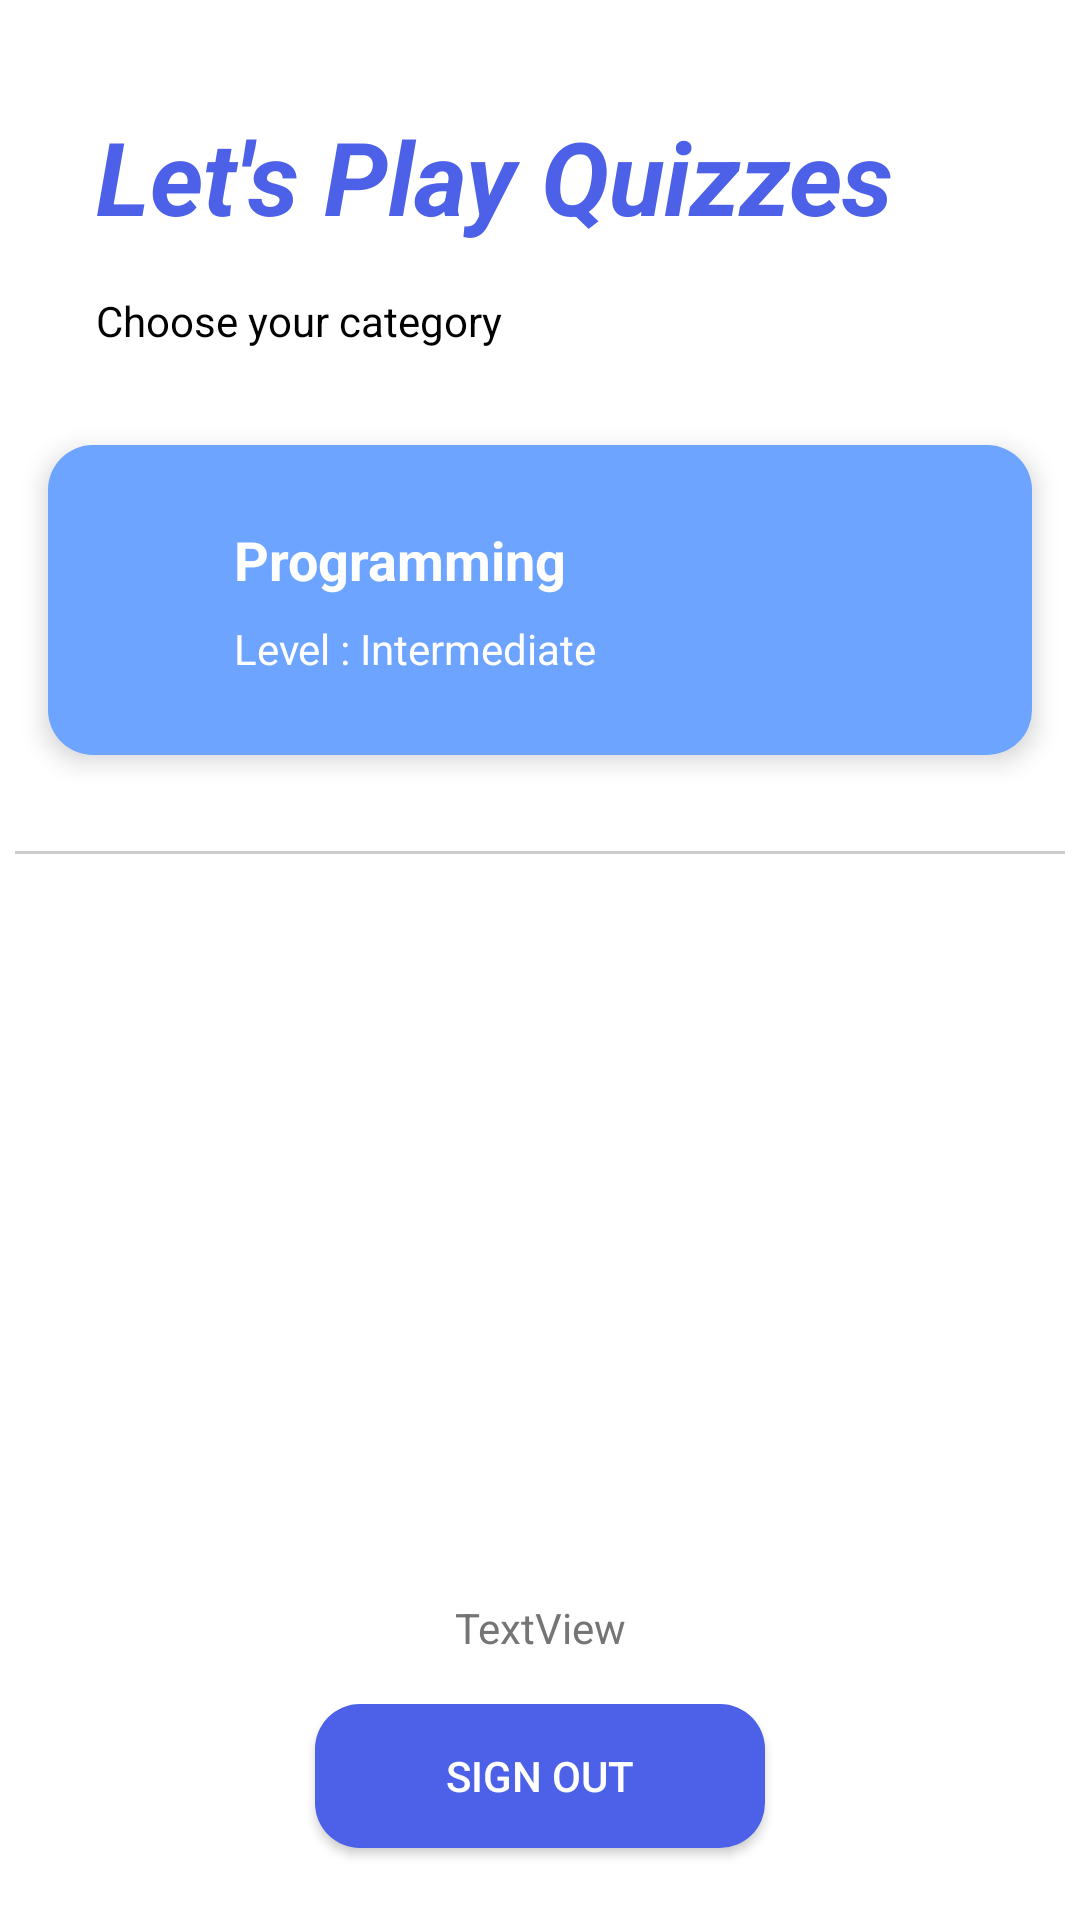

This screen was rendered from an Android layout file. Write that file and the resources it references.
<!-- AndroidManifest.xml: activity theme SplashTheme -->
<!-- res/layout/activity_main.xml -->
<?xml version="1.0" encoding="utf-8"?>
<androidx.constraintlayout.widget.ConstraintLayout xmlns:android="http://schemas.android.com/apk/res/android"
    xmlns:app="http://schemas.android.com/apk/res-auto"
    xmlns:tools="http://schemas.android.com/tools"
    android:layout_width="match_parent"
    android:layout_height="match_parent"
    android:background="@color/white"
    android:clickable="false"
    tools:context=".MainActivity">

    <ImageView
        android:id="@+id/imageView5"
        android:layout_width="0dp"
        android:layout_height="100dp"
        android:layout_marginEnd="24dp"
        android:layout_marginBottom="24dp"
        android:elevation="15dp"
        app:layout_constraintBottom_toBottomOf="@+id/startQuiz"
        app:layout_constraintEnd_toEndOf="@+id/startQuiz"
        app:layout_constraintWidth_percent="0.25"
        app:srcCompat="@drawable/laptop" />

    <TextView
        android:id="@+id/textView4"
        android:layout_width="wrap_content"
        android:layout_height="wrap_content"
        android:layout_marginStart="32dp"
        android:layout_marginTop="36dp"
        android:elevation="5dp"
        android:text="Let's Play Quizzes"
        android:textAllCaps="false"
        android:textColor="@color/purpleVariant"
        android:textSize="34sp"
        android:textStyle="bold|italic"
        android:typeface="normal"
        app:layout_constraintStart_toStartOf="parent"
        app:layout_constraintTop_toTopOf="parent" />

    <TextView
        android:id="@+id/textView7"
        android:layout_width="wrap_content"
        android:layout_height="wrap_content"
        android:layout_marginTop="16dp"
        android:text="Choose your category"
        android:textColor="@color/black"
        app:layout_constraintStart_toStartOf="@+id/textView4"
        app:layout_constraintTop_toBottomOf="@+id/textView4" />

    <androidx.constraintlayout.widget.ConstraintLayout
        android:id="@+id/startQuiz"
        android:layout_width="0dp"
        android:layout_height="wrap_content"
        android:layout_marginStart="16dp"
        android:layout_marginTop="32dp"
        android:layout_marginEnd="16dp"
        android:background="@drawable/result_box_shape"
        android:elevation="5dp"
        android:paddingTop="10dp"
        android:paddingBottom="10dp"
        app:layout_constraintEnd_toEndOf="parent"
        app:layout_constraintHorizontal_bias="0.5"
        app:layout_constraintStart_toStartOf="parent"
        app:layout_constraintTop_toBottomOf="@+id/textView7">

        <ImageView
            android:id="@+id/imageView10"
            android:layout_width="30dp"
            android:layout_height="30dp"
            android:layout_marginStart="16dp"
            android:src="@drawable/baseline_play_circle_outline_24"
            app:layout_constraintBottom_toBottomOf="parent"
            app:layout_constraintStart_toStartOf="parent"
            app:layout_constraintTop_toTopOf="parent" />

        <TextView
            android:id="@+id/textView8"
            android:layout_width="wrap_content"
            android:layout_height="wrap_content"
            android:layout_marginStart="16dp"
            android:layout_marginTop="16dp"
            android:text="Programming"
            android:textColor="@color/white"
            android:textSize="18sp"
            android:textStyle="bold"
            app:layout_constraintBottom_toTopOf="@+id/textViewDescription"
            app:layout_constraintStart_toEndOf="@+id/imageView10"
            app:layout_constraintTop_toTopOf="parent"
            app:layout_constraintVertical_bias="0.5" />

        <TextView
            android:id="@+id/textViewDescription"
            android:layout_width="wrap_content"
            android:layout_height="wrap_content"
            android:layout_marginTop="8dp"
            android:layout_marginBottom="16dp"
            android:text="Level : Intermediate"
            android:textColor="@color/white"
            app:layout_constraintBottom_toBottomOf="parent"
            app:layout_constraintStart_toStartOf="@+id/textView8"
            app:layout_constraintTop_toBottomOf="@+id/textView8"
            app:layout_constraintVertical_bias="0.5" />

    </androidx.constraintlayout.widget.ConstraintLayout>

    <View
        android:id="@+id/divider"
        android:layout_width="350dp"
        android:layout_height="1dp"
        android:layout_marginTop="32dp"
        android:background="@color/black_alpha_020"
        app:layout_constraintEnd_toEndOf="parent"
        app:layout_constraintStart_toStartOf="parent"
        app:layout_constraintTop_toBottomOf="@+id/startQuiz" />

    <Button
        android:id="@+id/signOutButton"
        android:layout_width="150dp"
        android:layout_height="wrap_content"
        android:layout_marginBottom="24dp"
        android:background="@drawable/login_signin_button_shape"
        android:text="SIgn out"
        android:textColor="@color/white"
        android:visibility="visible"
        app:layout_constraintBottom_toBottomOf="parent"
        app:layout_constraintEnd_toEndOf="parent"
        app:layout_constraintStart_toStartOf="parent" />

    <TextView
        android:id="@+id/textViewEmail"
        android:layout_width="wrap_content"
        android:layout_height="wrap_content"
        android:layout_marginBottom="16dp"
        android:text="TextView"
        android:textColor="@color/grey_600"
        android:visibility="visible"
        app:layout_constraintBottom_toTopOf="@+id/signOutButton"
        app:layout_constraintEnd_toEndOf="parent"
        app:layout_constraintStart_toStartOf="parent" />

</androidx.constraintlayout.widget.ConstraintLayout>
<!-- resources referenced by this layout -->
<resources>
  <color name="black">#000000</color>
  <color name="black_alpha_020">#33000000</color>
  <color name="grey_600">#757575</color>
  <color name="purpleVariant">#4C61E8</color>
  <color name="white">#ffffff</color>
  <!-- drawable login_signin_button_shape (drawable) -->
  <?xml version="1.0" encoding="utf-8"?>
  <shape xmlns:android="http://schemas.android.com/apk/res/android">
      <solid
          android:color="@color/purpleVariant" />
      <corners
          android:radius="15dp"/>
  </shape>
  <!-- drawable result_box_shape (drawable) -->
  <?xml version="1.0" encoding="utf-8"?>
  <shape xmlns:android="http://schemas.android.com/apk/res/android">
      <solid
          android:color="#6DA4FF" />
      <corners
          android:radius="15dp"/>
  </shape>
  <style name="SplashTheme" parent="Theme.AppCompat.DayNight.NoActionBar">
          <item name="colorPrimary">@color/purple</item>
          <item name="colorOnPrimary">@color/white</item>
          <item name="colorPrimaryContainer">@color/blue_50</item>
          <item name="colorOnPrimaryContainer">@color/blue_black_3_3</item>
  
          <item name="android:statusBarColor">@color/purpleVariant</item>
      </style>
  <color name="purple">#5E72E4</color>
  <color name="blue_50">#e3f2fd</color>
  <color name="blue_black_3_3">#072451</color>
</resources>
